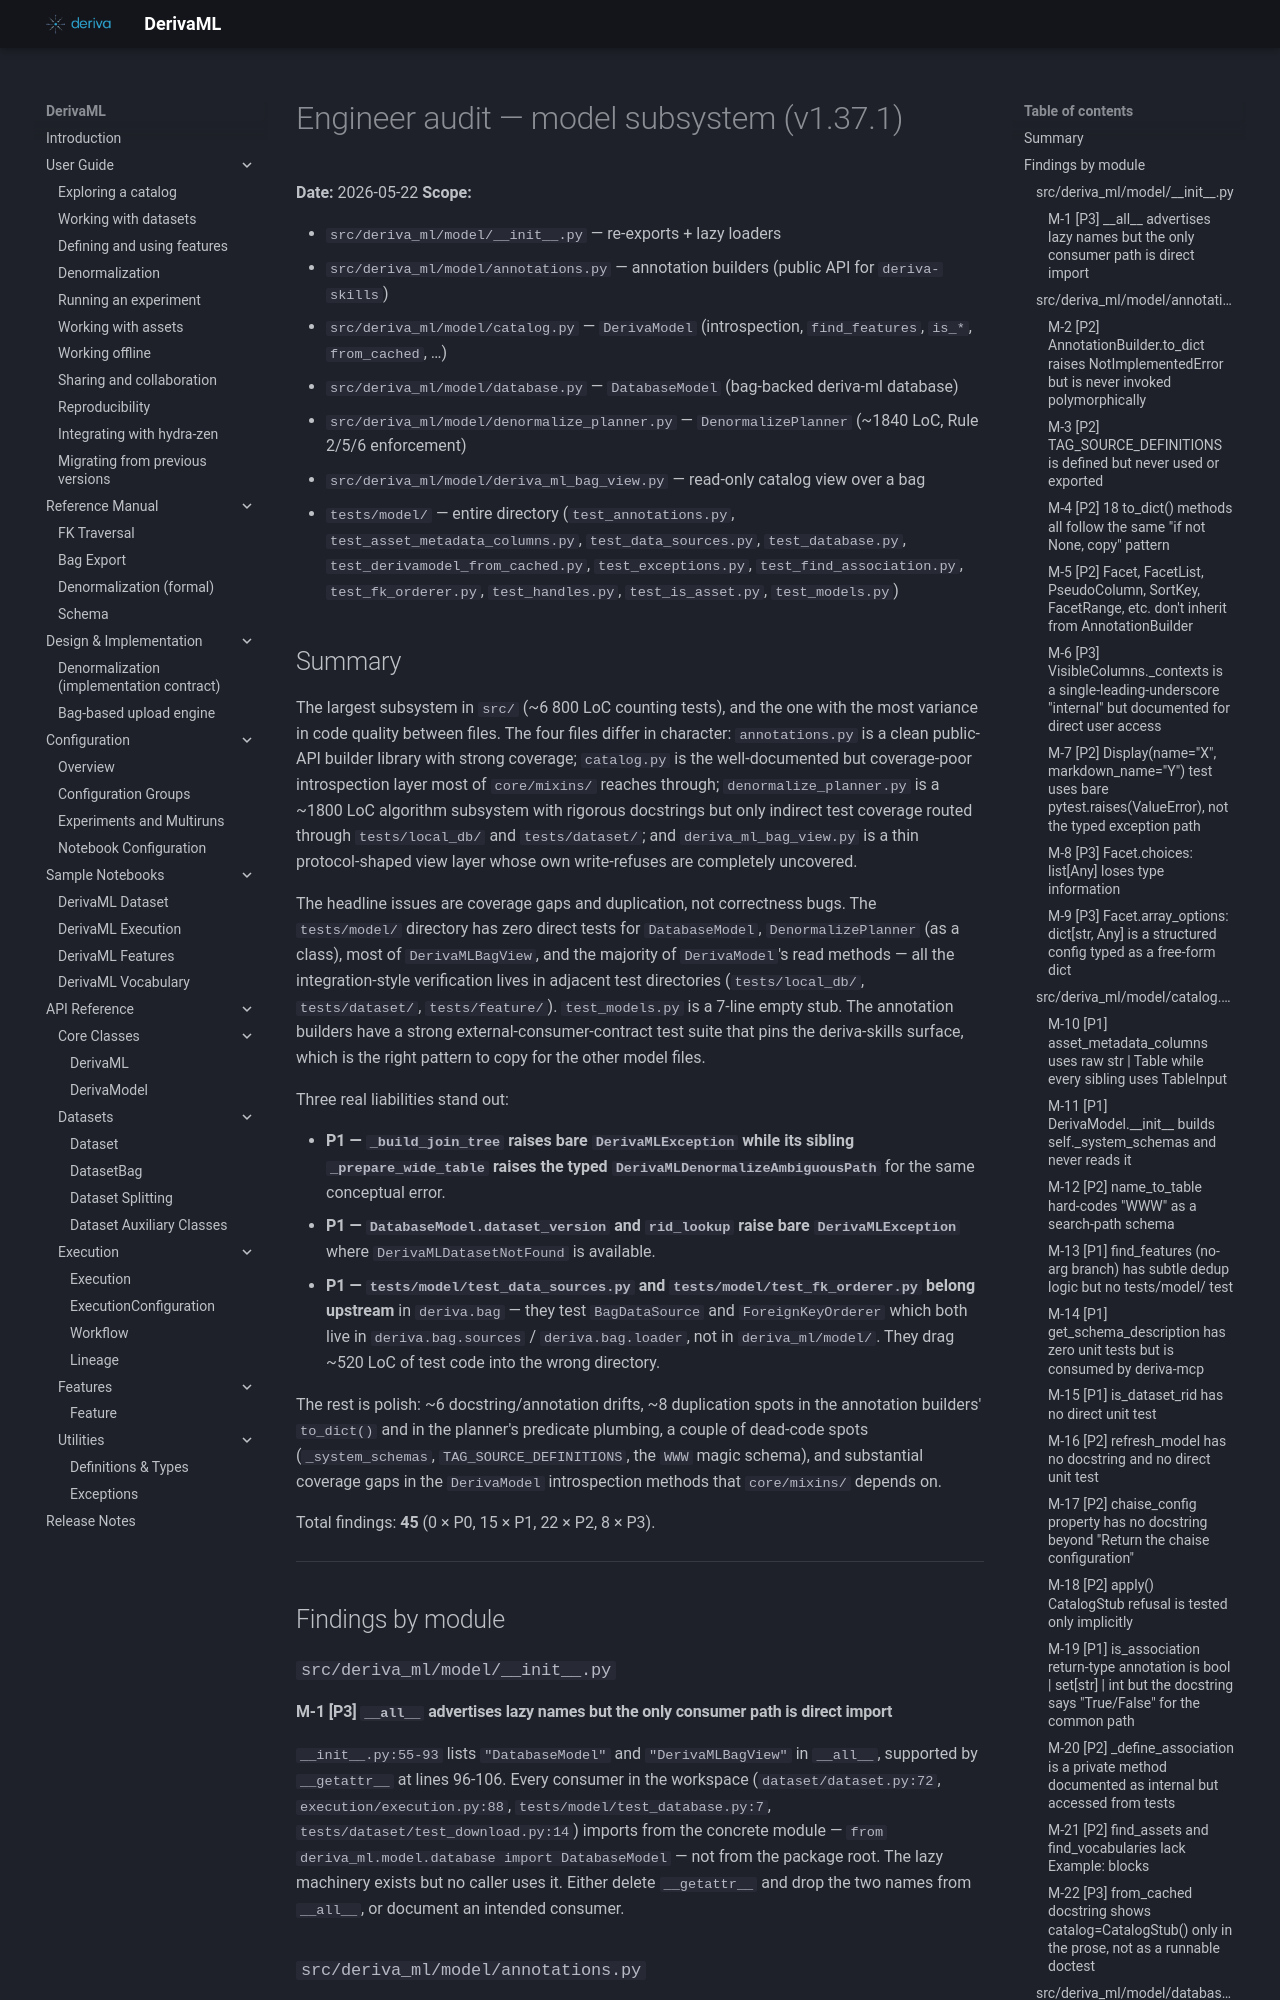

repository: informatics-isi-edu/deriva-ml · page: audits/2026-05-22-engineer-audit-model/index.html · generator: mkdocs

# Engineer audit — model subsystem (v1.37.1)

**Date:** 2026-05-22
**Scope:**

- `src/deriva_ml/model/__init__.py` — re-exports + lazy loaders
- `src/deriva_ml/model/annotations.py` — annotation builders (public API for `deriva-skills`)
- `src/deriva_ml/model/catalog.py` — `DerivaModel` (introspection, `find_features`, `is_*`, `from_cached`, …)
- `src/deriva_ml/model/database.py` — `DatabaseModel` (bag-backed deriva-ml database)
- `src/deriva_ml/model/denormalize_planner.py` — `DenormalizePlanner` (~1840 LoC, Rule 2/5/6 enforcement)
- `src/deriva_ml/model/deriva_ml_bag_view.py` — read-only catalog view over a bag
- `tests/model/` — entire directory (`test_annotations.py`, `test_asset_metadata_columns.py`, `test_data_sources.py`, `test_database.py`, `test_derivamodel_from_cached.py`, `test_exceptions.py`, `test_find_association.py`, `test_fk_orderer.py`, `test_handles.py`, `test_is_asset.py`, `test_models.py`)

## Summary

The largest subsystem in `src/` (~6 800 LoC counting tests), and the one with the
most variance in code quality between files. The four files differ in
character: `annotations.py` is a clean public-API builder library with
strong coverage; `catalog.py` is the well-documented but coverage-poor
introspection layer most of `core/mixins/` reaches through; `denormalize_planner.py`
is a ~1800 LoC algorithm subsystem with rigorous docstrings but only
indirect test coverage routed through `tests/local_db/` and
`tests/dataset/`; and `deriva_ml_bag_view.py` is a thin protocol-shaped
view layer whose own write-refuses are completely uncovered.

The headline issues are coverage gaps and duplication, not correctness
bugs. The `tests/model/` directory has zero direct tests for
`DatabaseModel`, `DenormalizePlanner` (as a class), most of
`DerivaMLBagView`, and the majority of `DerivaModel`'s read methods —
all the integration-style verification lives in adjacent test
directories (`tests/local_db/`, `tests/dataset/`, `tests/feature/`).
`test_models.py` is a 7-line empty stub. The annotation builders have a
strong external-consumer-contract test suite that pins the
deriva-skills surface, which is the right pattern to copy for the
other model files.

Three real liabilities stand out:

- **P1 — `_build_join_tree` raises bare `DerivaMLException` while its
  sibling `_prepare_wide_table` raises the typed
  `DerivaMLDenormalizeAmbiguousPath`** for the same conceptual error.
- **P1 — `DatabaseModel.dataset_version` and `rid_lookup` raise bare
  `DerivaMLException`** where `DerivaMLDatasetNotFound` is available.
- **P1 — `tests/model/test_data_sources.py` and `tests/model/test_fk_orderer.py`
  belong upstream** in `deriva.bag` — they test `BagDataSource` and
  `ForeignKeyOrderer` which both live in `deriva.bag.sources` /
  `deriva.bag.loader`, not in `deriva_ml/model/`. They drag ~520 LoC of
  test code into the wrong directory.

The rest is polish: ~6 docstring/annotation drifts, ~8 duplication
spots in the annotation builders' `to_dict()` and in the planner's
predicate plumbing, a couple of dead-code spots
(`_system_schemas`, `TAG_SOURCE_DEFINITIONS`, the `WWW` magic schema),
and substantial coverage gaps in the `DerivaModel` introspection
methods that `core/mixins/` depends on.

Total findings: **45** (0 × P0, 15 × P1, 22 × P2, 8 × P3).

---

## Findings by module

### `src/deriva_ml/model/__init__.py`

#### M-1 [P3] `__all__` advertises lazy names but the only consumer path is direct import
`__init__.py:55-93` lists `"DatabaseModel"` and `"DerivaMLBagView"` in
`__all__`, supported by `__getattr__` at lines 96-106. Every consumer in
the workspace (`dataset/dataset.py:72`, `execution/execution.py:88`,
`tests/model/test_database.py:7`, `tests/dataset/test_download.py:14`)
imports from the concrete module — `from deriva_ml.model.database
import DatabaseModel` — not from the package root. The lazy machinery
exists but no caller uses it. Either delete `__getattr__` and drop the
two names from `__all__`, or document an intended consumer.

### `src/deriva_ml/model/annotations.py`
